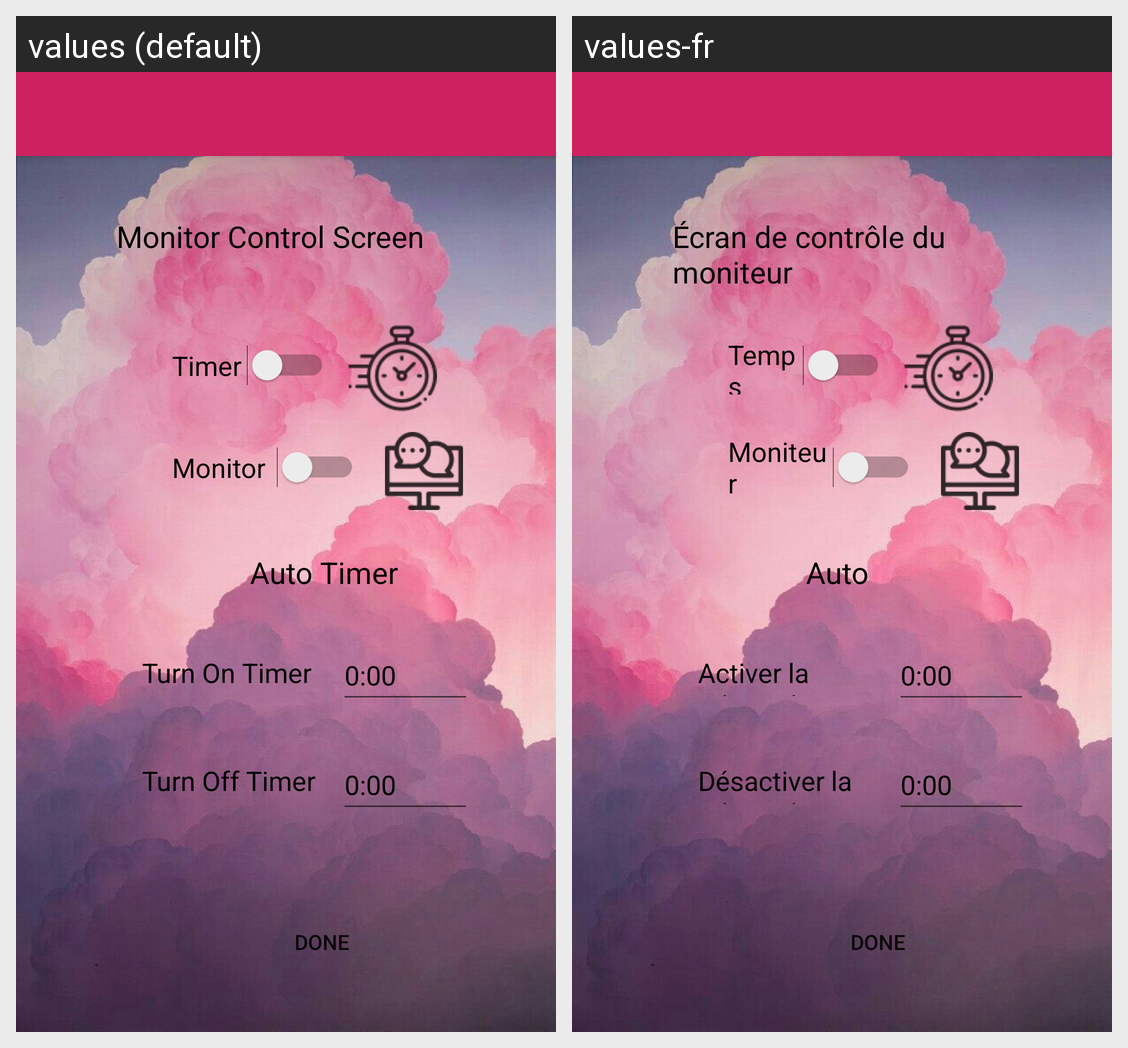

Translations of the strings shown on this Android screen, per locale in the grid:
Android screen res/layout/monitorcontrol_activity.xml rendered under 2 locales, left to right: values (default), values-fr. Device: Nexus 5 (rendered at 1080×1920; each locale shown at half size, 540×960, under a caption strip naming it); theme backgroundtheme.
Strings drawn on this screen, with the default value and each locale's value (text and hints the layout hard-codes, and strings that could not be matched under every locale, appear in the picture but are not listed):

monitortitle
  values: Monitor Control Screen
  values-fr: Écran de contrôle du moniteur

comment9
  values: Timer
  values-fr: Temps

comment34
  values: Monitor
  values-fr: Moniteur

comment33
  values: Auto Timer
  values-fr: Auto Minuteur

comment35
  values: Turn On Timer
  values-fr: Activer la minuterie

comment36
  values: Turn Off Timer
  values-fr: Désactiver la minuterie
